Run: headless pygame with SDL's dummy video driver; simulated clock (each Clock.tick advances the game by its frame time, no real sleeping); random seed 0; keys injected as events and as key.get_pressed() state; no mouse input.
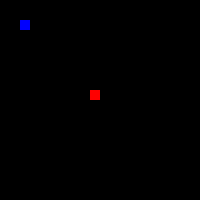
Frame 1 of 4 · flips 1–60 · no input
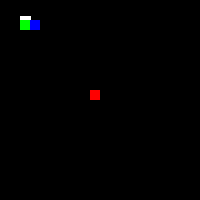
Frame 2 of 4 · flips 61–180 · tapped SPACE, RETURN · held RIGHT (→), D
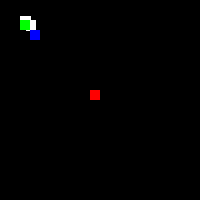
Frame 3 of 4 · flips 181–300 · held DOWN (↓), S
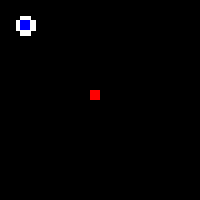
Frame 4 of 4 · flips 301–420 · held LEFT (←), A, UP (↑), W

The pygame program that drew these frames:

import pygame
import sys

class PixelGame:
    def __init__(self):
        pygame.init()
        self.width, self.height = 200, 200
        self.screen = pygame.display.set_mode((self.width, self.height))
        pygame.display.set_caption("Pixel Line Drawing Game")

        self.BLACK = (0, 0, 0)
        self.WHITE = (255, 255, 255)
        self.RED = (255, 0, 0)
        self.GREEN = (0, 255, 0)
        self.BLUE = (0, 0, 255)

        self.pixel_size = 10
        self.reset()

    def reset(self):
        self.start_pos = [20, 20]
        self.current_pos = self.start_pos.copy()
        self.end_pos = [90, 90]
        self.line = [tuple(self.start_pos)]

    def step(self, action):
        if action == 0:  # Up
            self.current_pos[1] = max(0, self.current_pos[1] - self.pixel_size)
        elif action == 1:  # Down
            self.current_pos[1] = min(self.height - self.pixel_size, self.current_pos[1] + self.pixel_size)
        elif action == 2:  # Left
            self.current_pos[0] = max(0, self.current_pos[0] - self.pixel_size)
        elif action == 3:  # Right
            self.current_pos[0] = min(self.width - self.pixel_size, self.current_pos[0] + self.pixel_size)

        self.line.append(tuple(self.current_pos))

    def render(self):
        self.screen.fill(self.BLACK)
        if len(self.line) > 1:
            pygame.draw.lines(self.screen, self.WHITE, False, self.line, self.pixel_size)
        pygame.draw.rect(self.screen, self.GREEN, (*self.start_pos, self.pixel_size, self.pixel_size))
        pygame.draw.rect(self.screen, self.RED, (*self.end_pos, self.pixel_size, self.pixel_size))
        pygame.draw.rect(self.screen, self.BLUE, (*self.current_pos, self.pixel_size, self.pixel_size))
        pygame.display.flip()

    def run(self):
        running = True
        while running:
            for event in pygame.event.get():
                if event.type == pygame.QUIT:
                    running = False
                elif event.type == pygame.KEYDOWN:
                    if event.key == pygame.K_UP:
                        self.step(0)
                    elif event.key == pygame.K_DOWN:
                        self.step(1)
                    elif event.key == pygame.K_LEFT:
                        self.step(2)
                    elif event.key == pygame.K_RIGHT:
                        self.step(3)
            
            self.render()

        pygame.quit()
        sys.exit()

if __name__ == "__main__":
    game = PixelGame()
    game.run()
